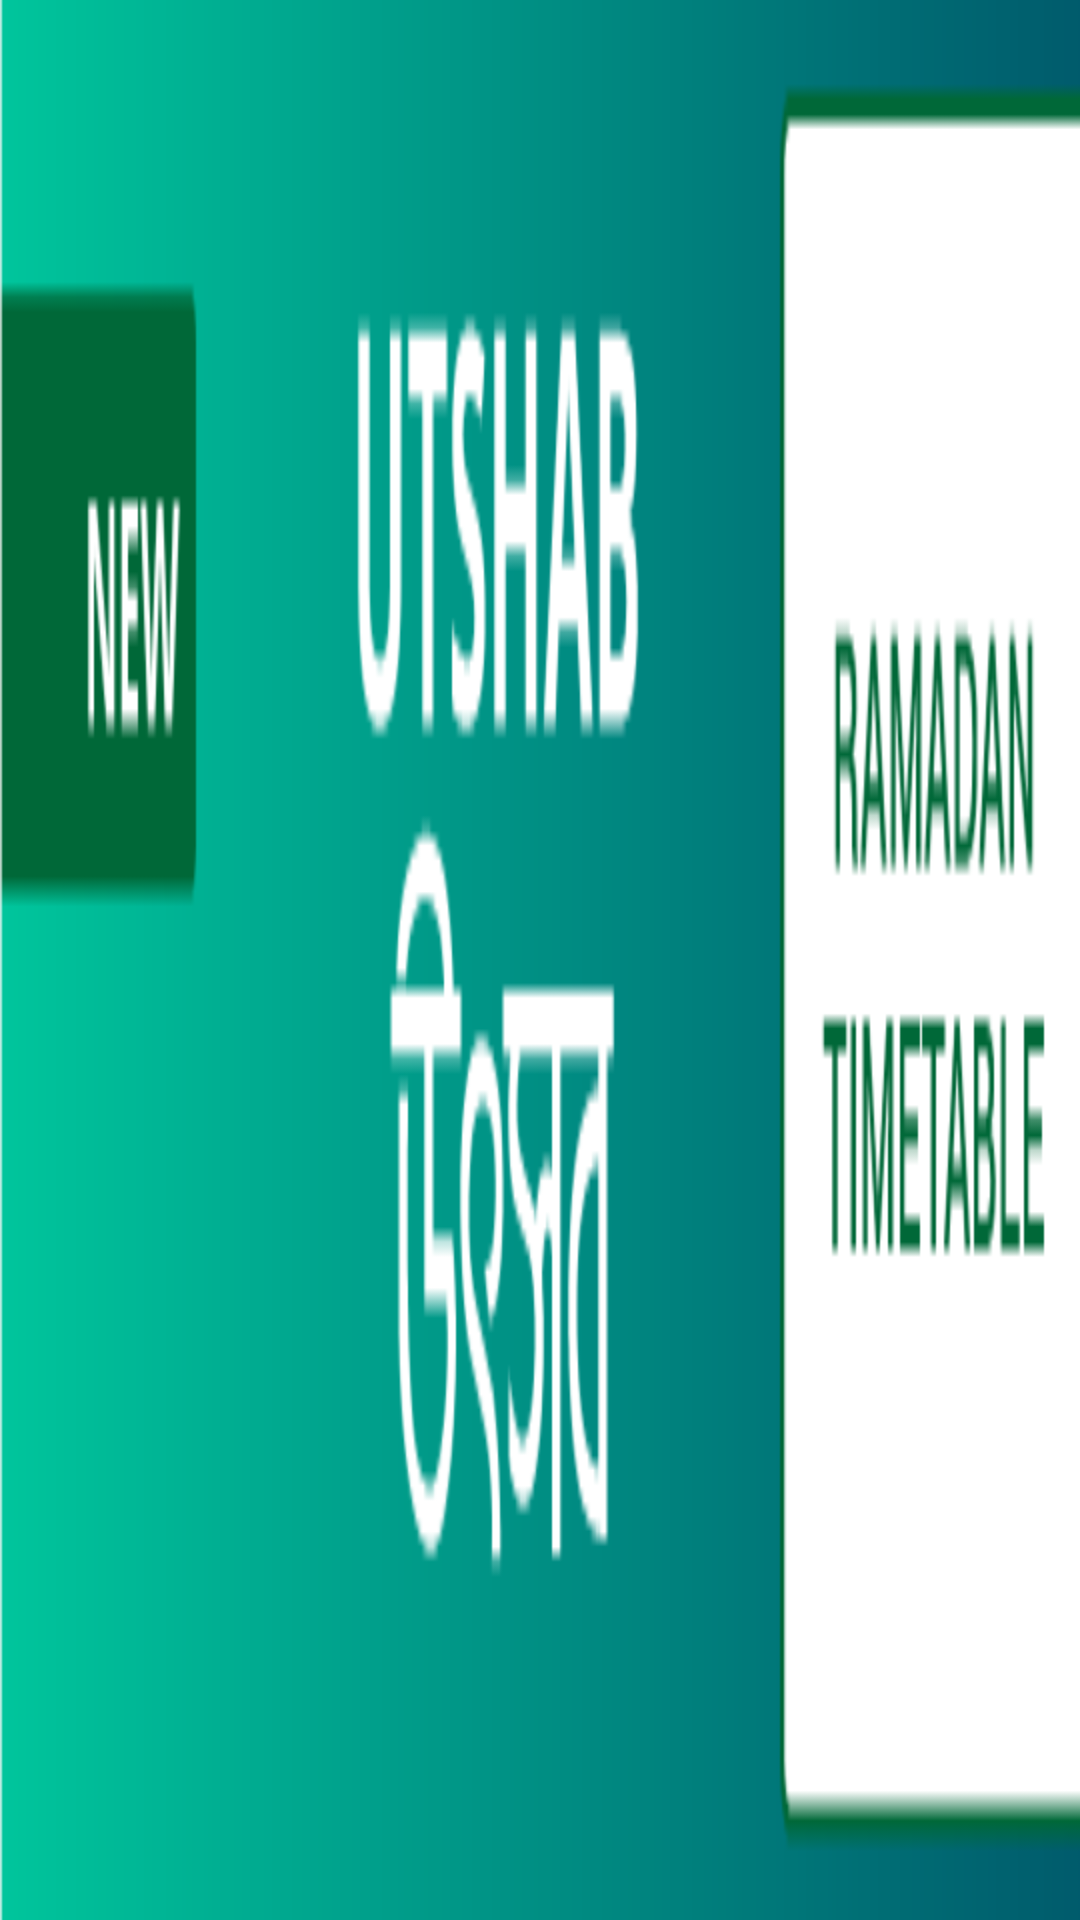

Here is an Android app screen rendered from its layout file. Give the layout XML and the strings, colors and styles it references.
<!-- AndroidManifest.xml: application theme AppTheme -->
<!-- res/layout/nav_header.xml -->
<?xml version="1.0" encoding="utf-8"?>
<android.support.constraint.ConstraintLayout
    xmlns:android="http://schemas.android.com/apk/res/android"
    xmlns:app="http://schemas.android.com/apk/res-auto"
    xmlns:tools="http://schemas.android.com/tools"
    android:layout_width="match_parent"
    android:layout_height="85dp"
    android:background="@drawable/titleramadan"
    android:gravity="bottom"
    android:padding="16dp"
    android:paddingLeft="7dp"
    android:paddingRight="7dp"
    android:layout_marginRight="16dp"
    android:layout_marginLeft="16dp"
    android:layout_marginTop="16dp"
    android:theme="@style/ThemeOverlay.AppCompat.Dark">

</android.support.constraint.ConstraintLayout>
<!-- resources referenced by this layout -->
<resources>
  <!-- drawable titleramadan: png bitmap (drawable, 9036 bytes) -->
  <style name="AppTheme" parent="Theme.AppCompat.Light.NoActionBar">
          
          <item name="colorPrimary">@color/colorPrimary</item>
          <item name="colorPrimaryDark">@color/colorPrimaryDark</item>
          <item name="colorAccent">@color/colorAccent</item>
      </style>
  <color name="colorPrimary">#00ACC1</color>
  <color name="colorPrimaryDark">#0097A7</color>
  <color name="colorAccent">#FF4081</color>
</resources>
